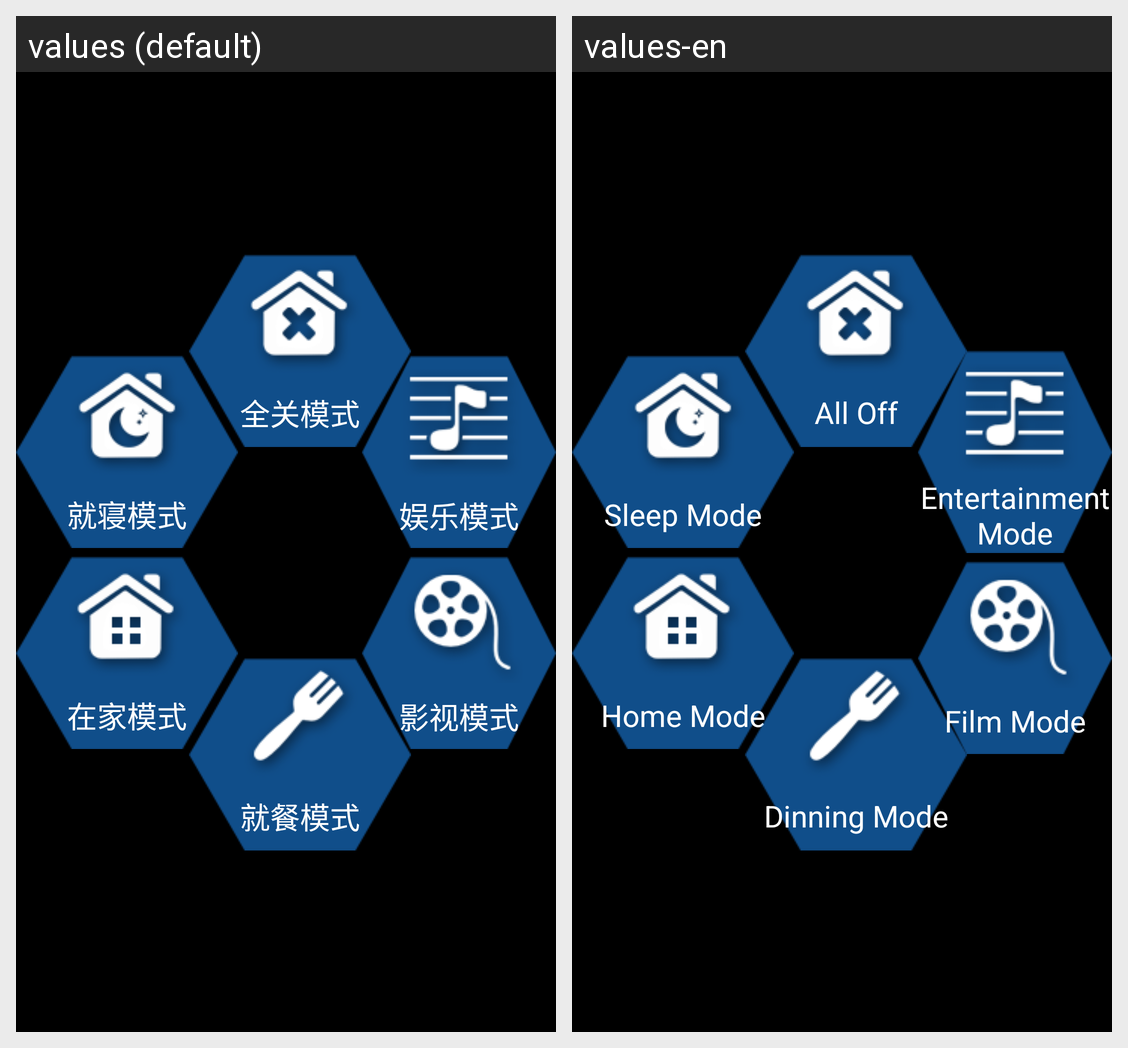

This grid shows one Android layout under two languages. Give, for every string resource on the screen, its name, the default text and each shown locale's text.
Android screen res/layout/fragment_intelligent_home1.xml rendered under 2 locales, left to right: values (default), values-en. Device: Nexus 5 (rendered at 1080×1920; each locale shown at half size, 540×960, under a caption strip naming it); theme android:Theme.NoTitleBar.Fullscreen.
Strings drawn on this screen, with the default value and each locale's value (text and hints the layout hard-codes, and strings that could not be matched under every locale, appear in the picture but are not listed):

mode_in_bed
  values: 就寝模式
  values-en: Sleep Mode

mode_at_home
  values: 在家模式
  values-en: Home Mode

mode_disable_all
  values: 全关模式
  values-en: All Off

mode_dinner
  values: 就餐模式
  values-en: Dinning Mode

mode_entertainment
  values: 娱乐模式
  values-en: Entertainment Mode

mode_media
  values: 影视模式
  values-en: Film Mode
